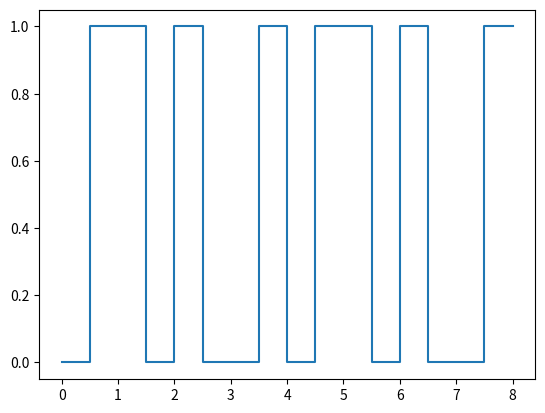

The matplotlib source for this figure:
import matplotlib.pyplot as plt

class Manchester:
    
    def __init__(self, data):
        
        validation = True
        for i in data:
            if(i != '0') and (i != '1'):
                validation = False
                
        if validation:
            self.data = data
        else:
            raise ValueError ("Os dados só podem possuir bits 0 ou 1")

        self.data =  [int(bit) for bit in data]
        ternary = 1 if self.data[0] == 0 else 0
        self.mensagem = [1 if self.data[0] == 0 else 0]
        self.timestamp = []
    
        
    def convert_data(self):

            aux = []
    
            for i in self.data:
                aux.append(int(i))
    
            self.data = aux
            
    def transmit_message(self):
        self.convert_data()
            
        estados = (1, 0)
        counter = 0
        contador2 = 0
        for i in self.data: #10110010
            
            if i == 1:
                self.mensagem.append(estados[1])
                self.timestamp.append(counter)
                counter += 0.5
                #print(estados[i])
                #print("Esse é o counter após transicionar no bit 1: ", counter)
           

                self.mensagem.append(estados[0])
                self.timestamp.append(counter)

                self.mensagem.append(estados[0])
                self.timestamp.append(counter)
                counter += 0.5
                #print(estados[i])
                #print("Esse é o counter após passar no bit 1: ", counter)

            elif i == 0:

                self.mensagem.append(estados[0])
                self.timestamp.append(counter)  
                counter += 0.5

                #print(estados[i])
                #print("Esse é o counter após transicionar no bit 0: ", counter)

                self.mensagem.append(estados[1])
                self.timestamp.append(counter)

                self.mensagem.append(estados[1])
                self.timestamp.append(counter)
                counter += 0.5

                #print(estados[i])
                #print("Esse é o counter após passar no bit 0: ", counter)
            
            if contador2 < len(self.data)-1:
                if (self.data[contador2+1] == 0 and self.data[contador2] == 0):
                    self.mensagem.append(estados[0])
                    self.timestamp.append(counter)
                    print("teste")

                if (self.data[contador2+1] == 1 and self.data[contador2] == 1):
                    self.mensagem.append(estados[1])
                    self.timestamp.append(counter)
                    print("teste2")
            contador2 += 1

        if(self.data[-1] == 1):
    
            self.mensagem.append(estados[0])
            self.timestamp.append(counter)  

        if(self.data[-1] == 0):
    
            self.mensagem.append(estados[1])
            self.timestamp.append(counter)  

        print(self.mensagem)
        print(self.timestamp)

        self.mensagem.pop()

        plt.plot(self.timestamp, self.mensagem)
        plt.show()


inputbits = Manchester("10011001")
inputbits.transmit_message()
